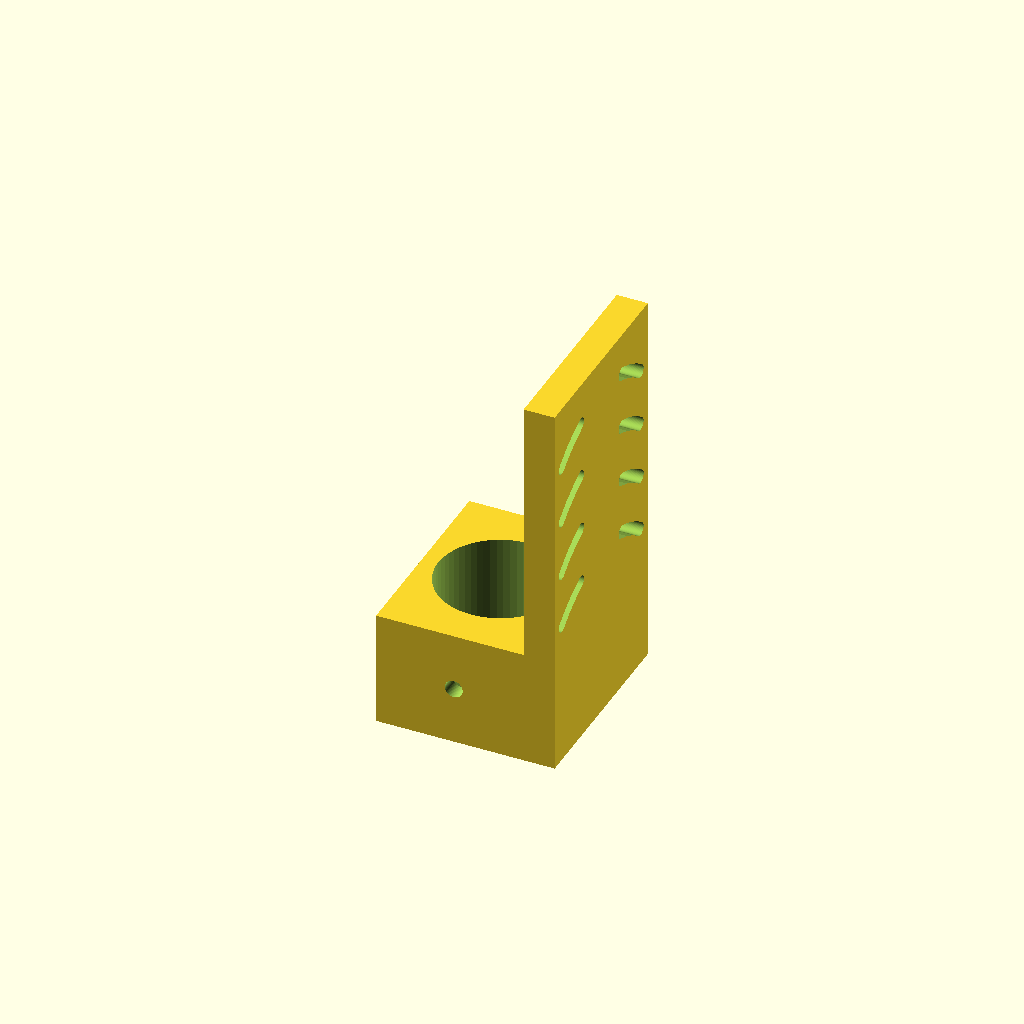
Cell 1: the model at its default parameters.
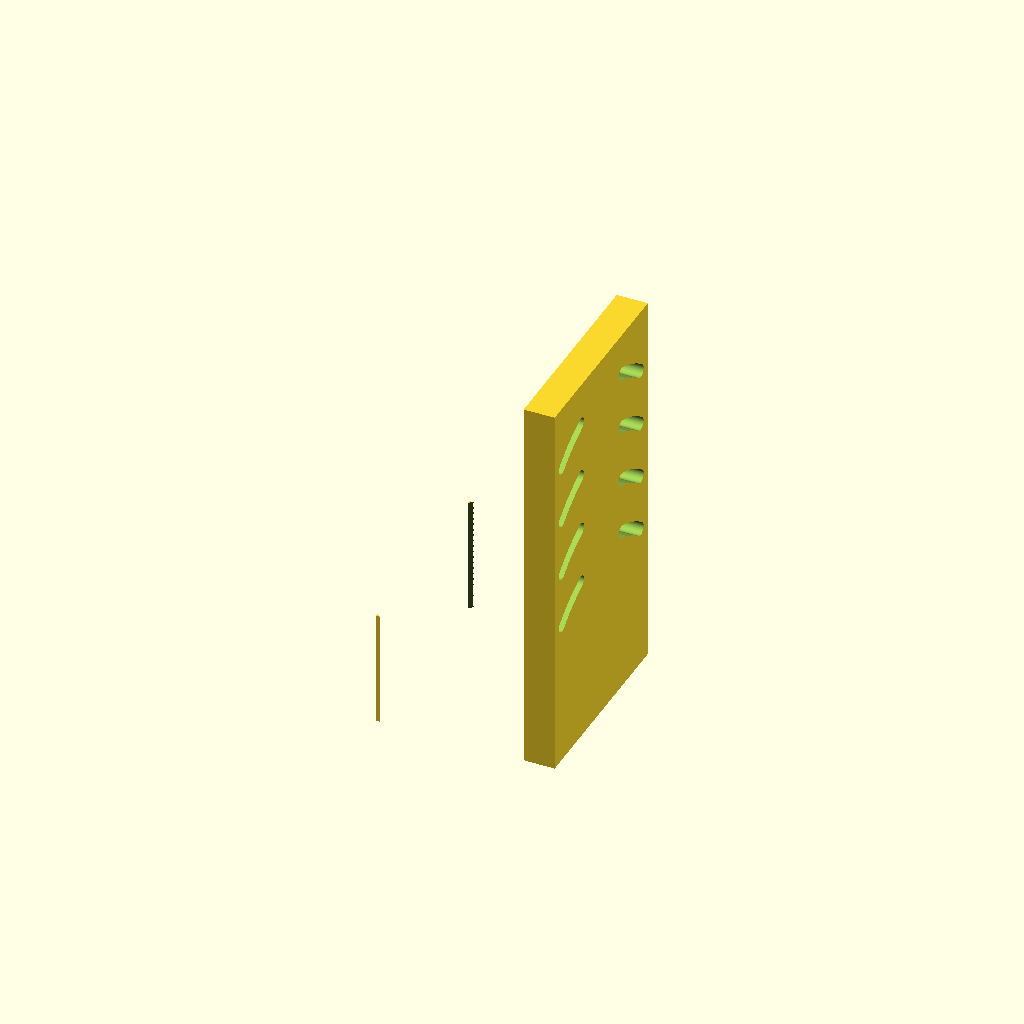
Cell 2: the same model with large_d = 64.
All cells are drawn from one camera (rotation 55°, 0°, 25°, orthographic, colour scheme Cornfield), so only the parameter changes between them.
OpenSCAD source file just_big_sensor.scad:
$fn=64;
use <backplate.scad>

// --- Sensor & Box Parameters ---
large_d=32;
large_h=70;
small_h=35;
small_h_actual=25;
small_w=58.5;
small_l=14.5;
small_sensor_distance=6.5;
small_wire_hole_radius=6;
small_bolt_hole_radius=2;
small_bolt_hole_distance_from_edge=2;
bh=small_bolt_hole_radius+small_bolt_hole_distance_from_edge;

// --- Carriage & Case Parameters ---
carriage_width=51.5;
case_w=40;
case_l=51.5;
case_h=30;
h=4;
heatsink_bh_from_edge=5;
w=43.5;

h_x = 68;


// --- Modules ---
module m3_insert_thru(total_depth=10, insert_depth=4.5, height=25) {
    // Top: heat insert pocket
    cylinder(d=4.6, h=insert_depth);
    // Bottom: clearance hole for bolt to pass through
    cylinder(d=3.2, h=height);
}

module sensors(){
    // Large cylindrical sensor
    cylinder(large_h, d=large_d);  
}

// --- Main Assembly ---
difference(){
    // Main Case Body
    cube([case_w, case_l, case_h], center=true);
    
    // Hollow out for sensors
    translate([0, 0, -case_h/2 - 1])
        sensors();
    
    // m3_insert_thru();
    translate([0,-case_l/2-.1,0])
rotate([-90,0,0])
m3_insert_thru();
        

}

rotate([0,0,90])
translate([0,-case_w/2-h/2,h_x/2+1])
backplate();
Customizer parameters (derived from the source; name, type, default, range or options):
large_d: number, default 32
large_h: number, default 70
small_h: number, default 35
small_h_actual: number, default 25
small_w: number, default 58.5
small_l: number, default 14.5
small_sensor_distance: number, default 6.5
small_wire_hole_radius: number, default 6
small_bolt_hole_radius: number, default 2
small_bolt_hole_distance_from_edge: number, default 2
carriage_width: number, default 51.5
case_w: number, default 40
case_l: number, default 51.5
case_h: number, default 30
h: number, default 4
heatsink_bh_from_edge: number, default 5
w: number, default 43.5
h_x: number, default 68
